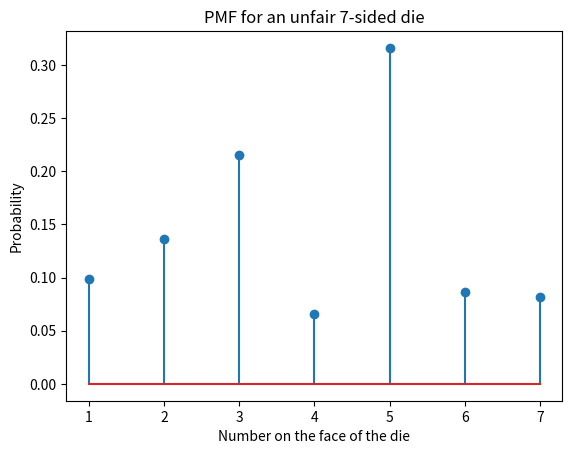

Write the Python code that produced this figure.
import numpy
import random
import matplotlib.pyplot as plt


# Function that rolls an n-sided die with a given probability
# vector
def nSidedDie(p):
    cs = numpy.cumsum(p)
    cp = numpy.append(0, cs)
    n = len(p)
    d = 0
    r = random.random()
    for j in range(n):
        if r > cp[j] and r <= cp[j + 1]:
            d = j + 1

    return d


# Main function
def main():
    # Probability vector
    p = [0.10, 0.15, 0.20, 0.05, 0.30, 0.10, 0.10]
    # Repetitions of experiment
    N = 1000
    # Empty array to store results
    s = numpy.zeros((N, 1))
    for i in range(N):
        r = nSidedDie(p)
        s[i] = r

    # Plotting code
    b = range(1, len(p) + 2)
    sb = numpy.size(b)
    h1, bin_edges = numpy.histogram(s, bins=b)
    b1 = bin_edges[0:sb - 1]
    plt.close('all')
    prob = h1 / N
    plt.stem(b1, prob)
    # Graph labels
    plt.title('PMF for an unfair ' + str(len(p)) + '-sided die')
    plt.xlabel('Number on the face of the die')
    plt.ylabel('Probability')
    plt.xticks(b1)
    plt.show()


main()
